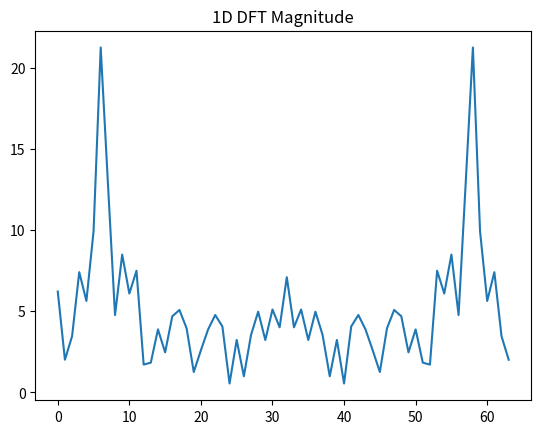

Here is the Python script that generated this plot: (Note: this script raises an exception after producing the figure.)
"""
1D DFT.
"""
import numpy as np
import matplotlib.pyplot as plt

N = 64
f = np.zeros(N)
for k in range(N):
    f[k] = np.sin(2 * np.pi * k / 10) + 0.5 * np.random.randn()
F = np.zeros(N, dtype=complex)
for u in range(N):
    for k in range(N):
        F[u] += f[k] * np.exp(-2j * np.pi * u * k / N)
magnitude = np.abs(F)
plt.plot(magnitude)
plt.title('1D DFT Magnitude')
plt.savefig('Chap4/outputs/output_tp4_dft_1d.png')
plt.show()